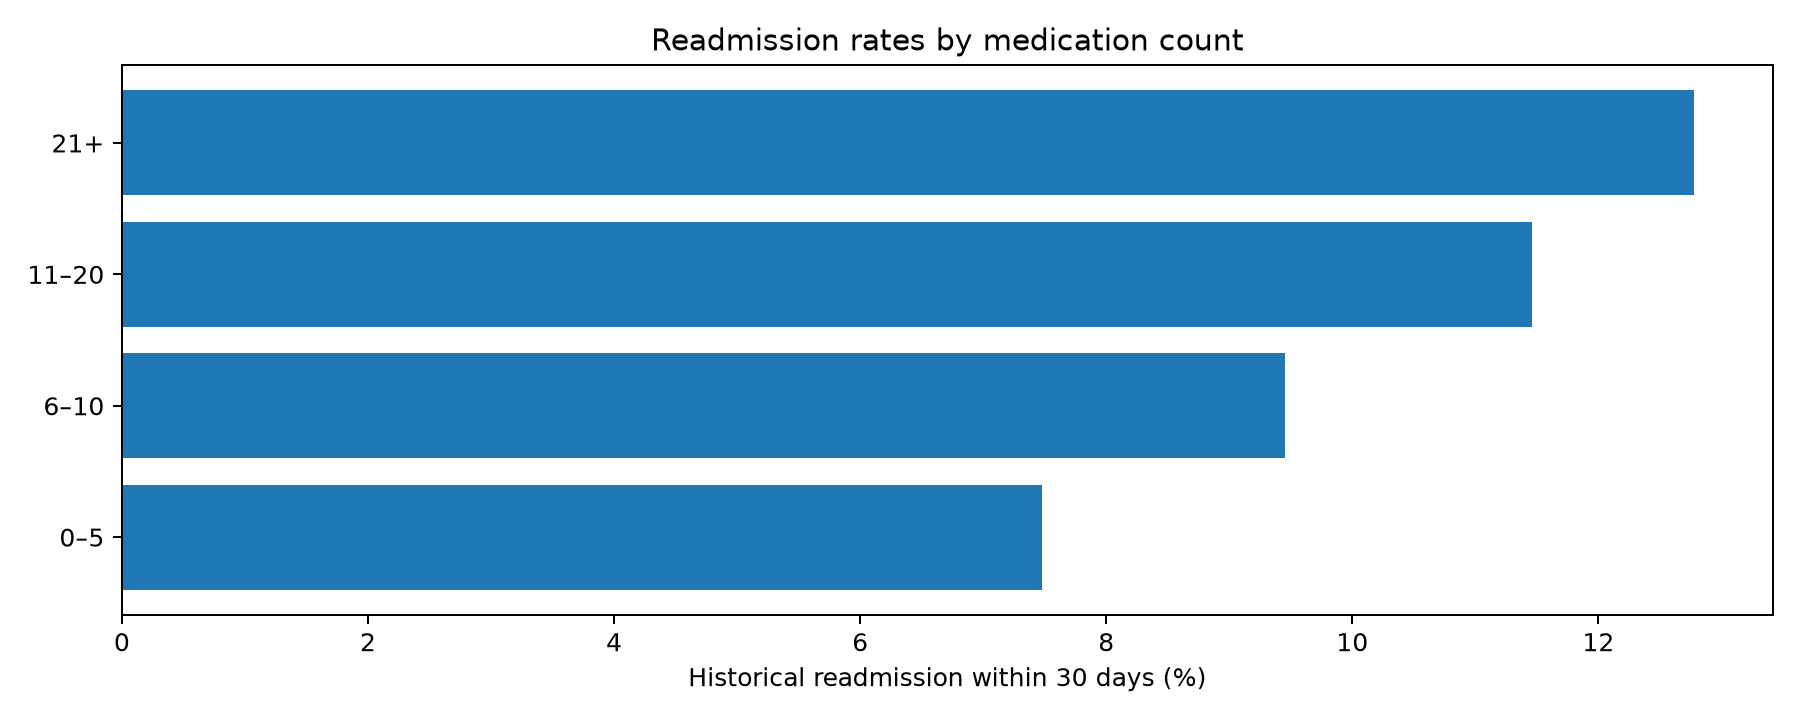

Data behind this chart, as committed beside it:
medication_load, encounters, readmitted_within_30, avg_length_of_stay, avg_medications, readmission_rate_30_pct
11–20, 52025, 5962, 4.203, 15.09, 11.46
21+, 23880, 3051, 6.454, 27.34, 12.78
6–10, 20795, 1965, 3.031, 8.323, 9.45
0–5, 5066, 379, 2.285, 3.88, 7.48
